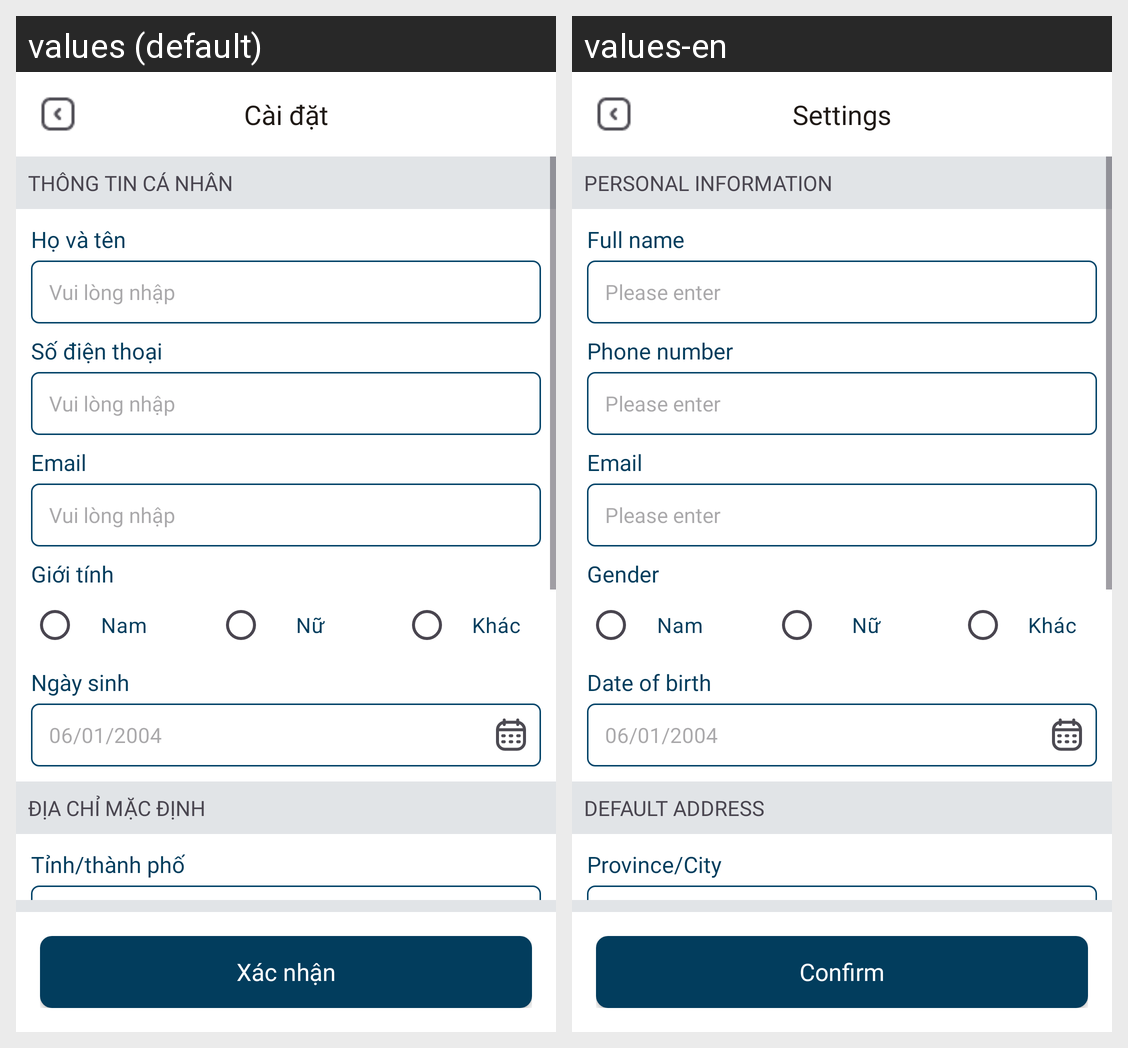

Translations of the strings shown on this Android screen, per locale in the grid:
Android screen res/layout/activity_settings.xml rendered under 2 locales, left to right: values (default), values-en. Device: Nexus 5 (rendered at 1080×1920; each locale shown at half size, 540×960, under a caption strip naming it); theme Theme.INNOWAVE.
Strings drawn on this screen, with the default value and each locale's value (text and hints the layout hard-codes, and strings that could not be matched under every locale, appear in the picture but are not listed):

settings
  values: Cài đặt
  values-en: Settings

person_info
  values: THÔNG TIN CÁ NHÂN
  values-en: PERSONAL INFORMATION

full_name
  values: Họ và tên
  values-en: Full name

fill
  values: Vui lòng nhập
  values-en: Please enter

phone_num
  values: Số điện thoại
  values-en: Phone number

email
  values: Email
  values-en: Email

gender
  values: Giới tính
  values-en: Gender

dob
  values: Ngày sinh
  values-en: Date of birth

default_address
  values: Địa chỉ mặc định
  values-en: Default address

province
  values: Tỉnh/thành phố
  values-en: Province/City

confirm
  values: Xác nhận
  values-en: Confirm
